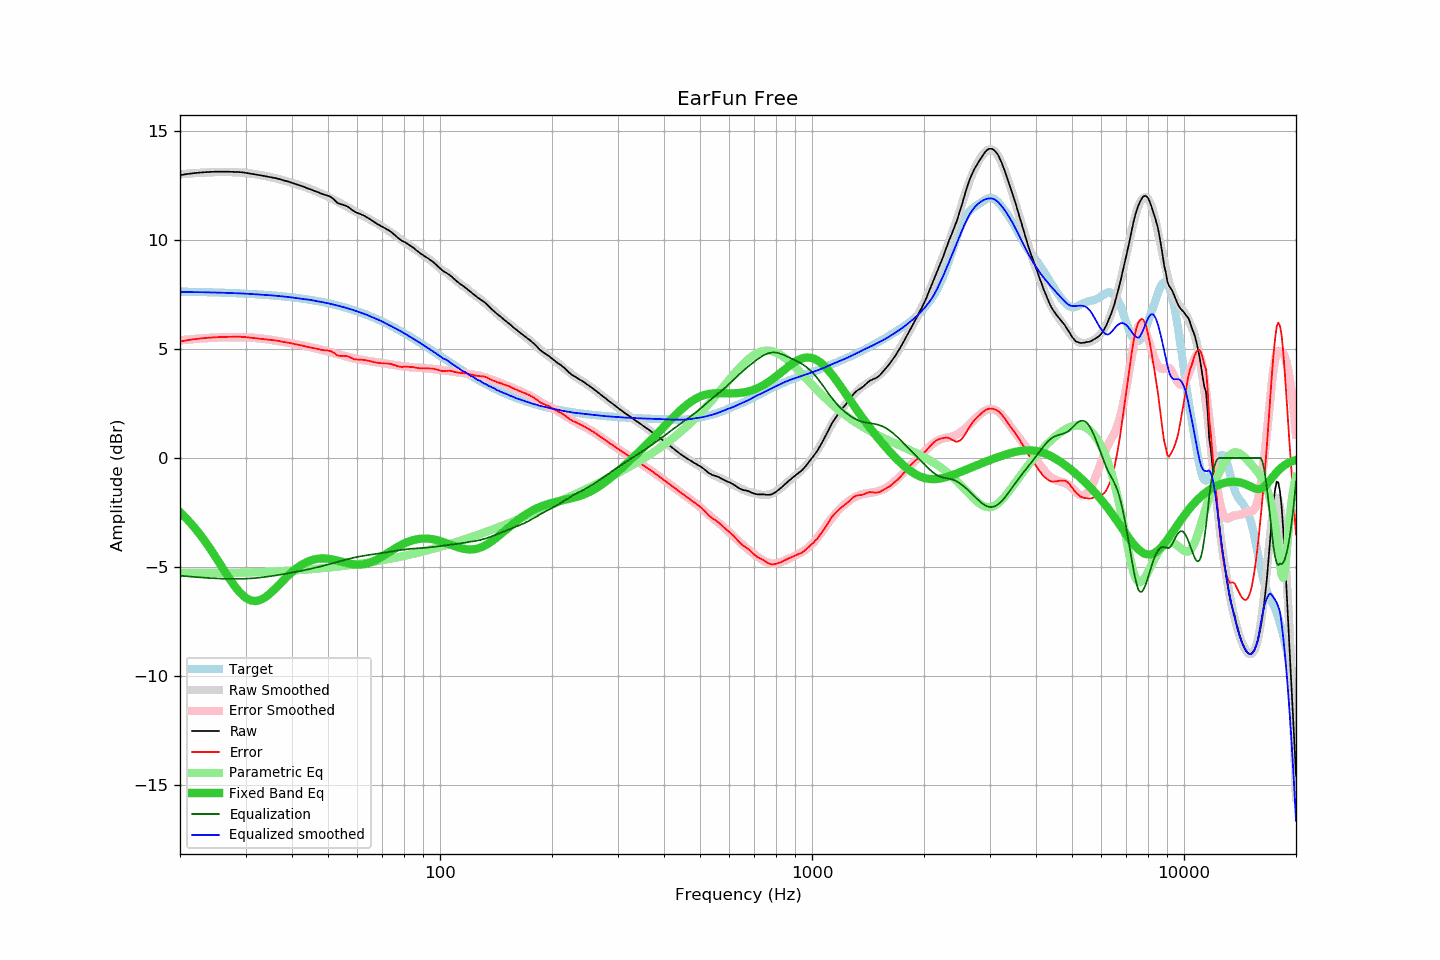

The file beside this chart, header and first rows:
frequency, raw, error, smoothed, error_smoothed, equalization, parametric_eq, equalized_raw, equalized_smoothed, target
20, 12.97, 5.34, 13.01, 5.40, -5.40, -2.49, 7.57, 7.61, 7.63
21, 13.03, 5.41, 13.04, 5.43, -5.43, -2.85, 7.60, 7.61, 7.62
22, 13.07, 5.45, 13.07, 5.46, -5.46, -3.24, 7.61, 7.61, 7.62
23, 13.10, 5.49, 13.09, 5.49, -5.49, -3.66, 7.61, 7.60, 7.61
24, 13.12, 5.52, 13.10, 5.51, -5.51, -4.11, 7.61, 7.59, 7.60
25, 13.13, 5.54, 13.11, 5.52, -5.52, -4.57, 7.61, 7.59, 7.59
26, 13.13, 5.55, 13.11, 5.53, -5.53, -5.03, 7.60, 7.58, 7.58
27, 13.13, 5.56, 13.11, 5.54, -5.54, -5.47, 7.59, 7.57, 7.57
28, 13.12, 5.56, 13.11, 5.54, -5.54, -5.86, 7.58, 7.56, 7.56
29, 13.11, 5.56, 13.09, 5.54, -5.54, -6.18, 7.57, 7.55, 7.55
30, 13.08, 5.54, 13.07, 5.54, -5.54, -6.41, 7.54, 7.54, 7.54
31, 13.04, 5.52, 13.04, 5.52, -5.52, -6.53, 7.52, 7.52, 7.52
32, 13.00, 5.49, 13.01, 5.50, -5.50, -6.56, 7.50, 7.51, 7.51
33, 12.96, 5.46, 12.97, 5.48, -5.48, -6.50, 7.48, 7.49, 7.50
34, 12.92, 5.44, 12.93, 5.45, -5.45, -6.37, 7.47, 7.48, 7.48
35, 12.88, 5.42, 12.88, 5.42, -5.42, -6.20, 7.46, 7.46, 7.46
36, 12.84, 5.39, 12.84, 5.39, -5.39, -6.00, 7.45, 7.44, 7.45
37, 12.79, 5.36, 12.78, 5.36, -5.36, -5.80, 7.43, 7.43, 7.43
38, 12.73, 5.32, 12.73, 5.32, -5.32, -5.59, 7.41, 7.41, 7.41
39, 12.68, 5.29, 12.67, 5.29, -5.29, -5.40, 7.39, 7.38, 7.39
40, 12.62, 5.25, 12.62, 5.26, -5.26, -5.23, 7.36, 7.36, 7.37
41, 12.56, 5.21, 12.56, 5.22, -5.22, -5.08, 7.34, 7.34, 7.35
42, 12.50, 5.18, 12.50, 5.19, -5.19, -4.95, 7.31, 7.32, 7.32
43, 12.44, 5.14, 12.45, 5.15, -5.15, -4.84, 7.29, 7.30, 7.30
44, 12.37, 5.10, 12.39, 5.12, -5.12, -4.76, 7.25, 7.27, 7.27
45, 12.31, 5.06, 12.32, 5.08, -5.08, -4.69, 7.23, 7.24, 7.25
46, 12.25, 5.03, 12.26, 5.04, -5.04, -4.65, 7.21, 7.21, 7.22
47, 12.19, 5.00, 12.19, 5.00, -5.00, -4.62, 7.19, 7.18, 7.19
48, 12.12, 4.96, 12.12, 4.97, -4.97, -4.61, 7.15, 7.16, 7.16
49, 12.07, 4.94, 12.05, 4.93, -4.93, -4.61, 7.14, 7.13, 7.13
50, 12.03, 4.93, 11.98, 4.89, -4.89, -4.62, 7.14, 7.10, 7.10
51, 11.96, 4.89, 11.91, 4.85, -4.85, -4.64, 7.11, 7.06, 7.07
52, 11.84, 4.81, 11.83, 4.81, -4.81, -4.67, 7.03, 7.03, 7.03
53, 11.70, 4.70, 11.76, 4.77, -4.77, -4.71, 6.93, 6.99, 7.00
54, 11.64, 4.68, 11.68, 4.73, -4.73, -4.74, 6.91, 6.96, 6.96
55, 11.61, 4.69, 11.61, 4.69, -4.69, -4.78, 6.92, 6.92, 6.92
56, 11.56, 4.67, 11.54, 4.66, -4.66, -4.81, 6.90, 6.88, 6.89
57, 11.48, 4.63, 11.46, 4.62, -4.62, -4.84, 6.86, 6.84, 6.85
58, 11.38, 4.57, 11.39, 4.59, -4.59, -4.87, 6.79, 6.80, 6.81
59, 11.29, 4.52, 11.32, 4.56, -4.56, -4.88, 6.73, 6.76, 6.77
60, 11.24, 4.52, 11.25, 4.54, -4.54, -4.89, 6.70, 6.72, 6.72
61, 11.19, 4.51, 11.19, 4.51, -4.51, -4.89, 6.68, 6.68, 6.68
62, 11.14, 4.50, 11.13, 4.49, -4.49, -4.88, 6.65, 6.63, 6.64
63, 11.08, 4.49, 11.06, 4.47, -4.47, -4.86, 6.61, 6.59, 6.59
64, 11.01, 4.46, 10.99, 4.45, -4.45, -4.83, 6.56, 6.54, 6.55
65, 10.94, 4.44, 10.93, 4.43, -4.43, -4.79, 6.51, 6.49, 6.50
66, 10.86, 4.41, 10.86, 4.42, -4.42, -4.74, 6.44, 6.45, 6.45
67, 10.79, 4.39, 10.80, 4.40, -4.40, -4.69, 6.39, 6.40, 6.40
68, 10.72, 4.36, 10.74, 4.39, -4.39, -4.64, 6.33, 6.36, 6.36
69, 10.66, 4.35, 10.68, 4.37, -4.37, -4.58, 6.29, 6.31, 6.31
70, 10.60, 4.34, 10.61, 4.35, -4.35, -4.51, 6.25, 6.25, 6.26
71, 10.54, 4.33, 10.54, 4.34, -4.34, -4.45, 6.20, 6.20, 6.21
72, 10.49, 4.33, 10.47, 4.32, -4.32, -4.38, 6.17, 6.15, 6.16
73, 10.43, 4.33, 10.40, 4.30, -4.30, -4.32, 6.13, 6.09, 6.10
74, 10.36, 4.31, 10.33, 4.29, -4.29, -4.25, 6.07, 6.04, 6.05
75, 10.27, 4.27, 10.26, 4.27, -4.27, -4.19, 6.00, 5.99, 6.00
76, 10.19, 4.24, 10.19, 4.26, -4.26, -4.13, 5.93, 5.94, 5.95
77, 10.10, 4.21, 10.13, 4.24, -4.24, -4.07, 5.86, 5.89, 5.89
78, 10.03, 4.19, 10.06, 4.23, -4.23, -4.02, 5.80, 5.84, 5.84
79, 9.96, 4.17, 9.99, 4.21, -4.21, -3.97, 5.75, 5.78, 5.79
... 553 more rows
